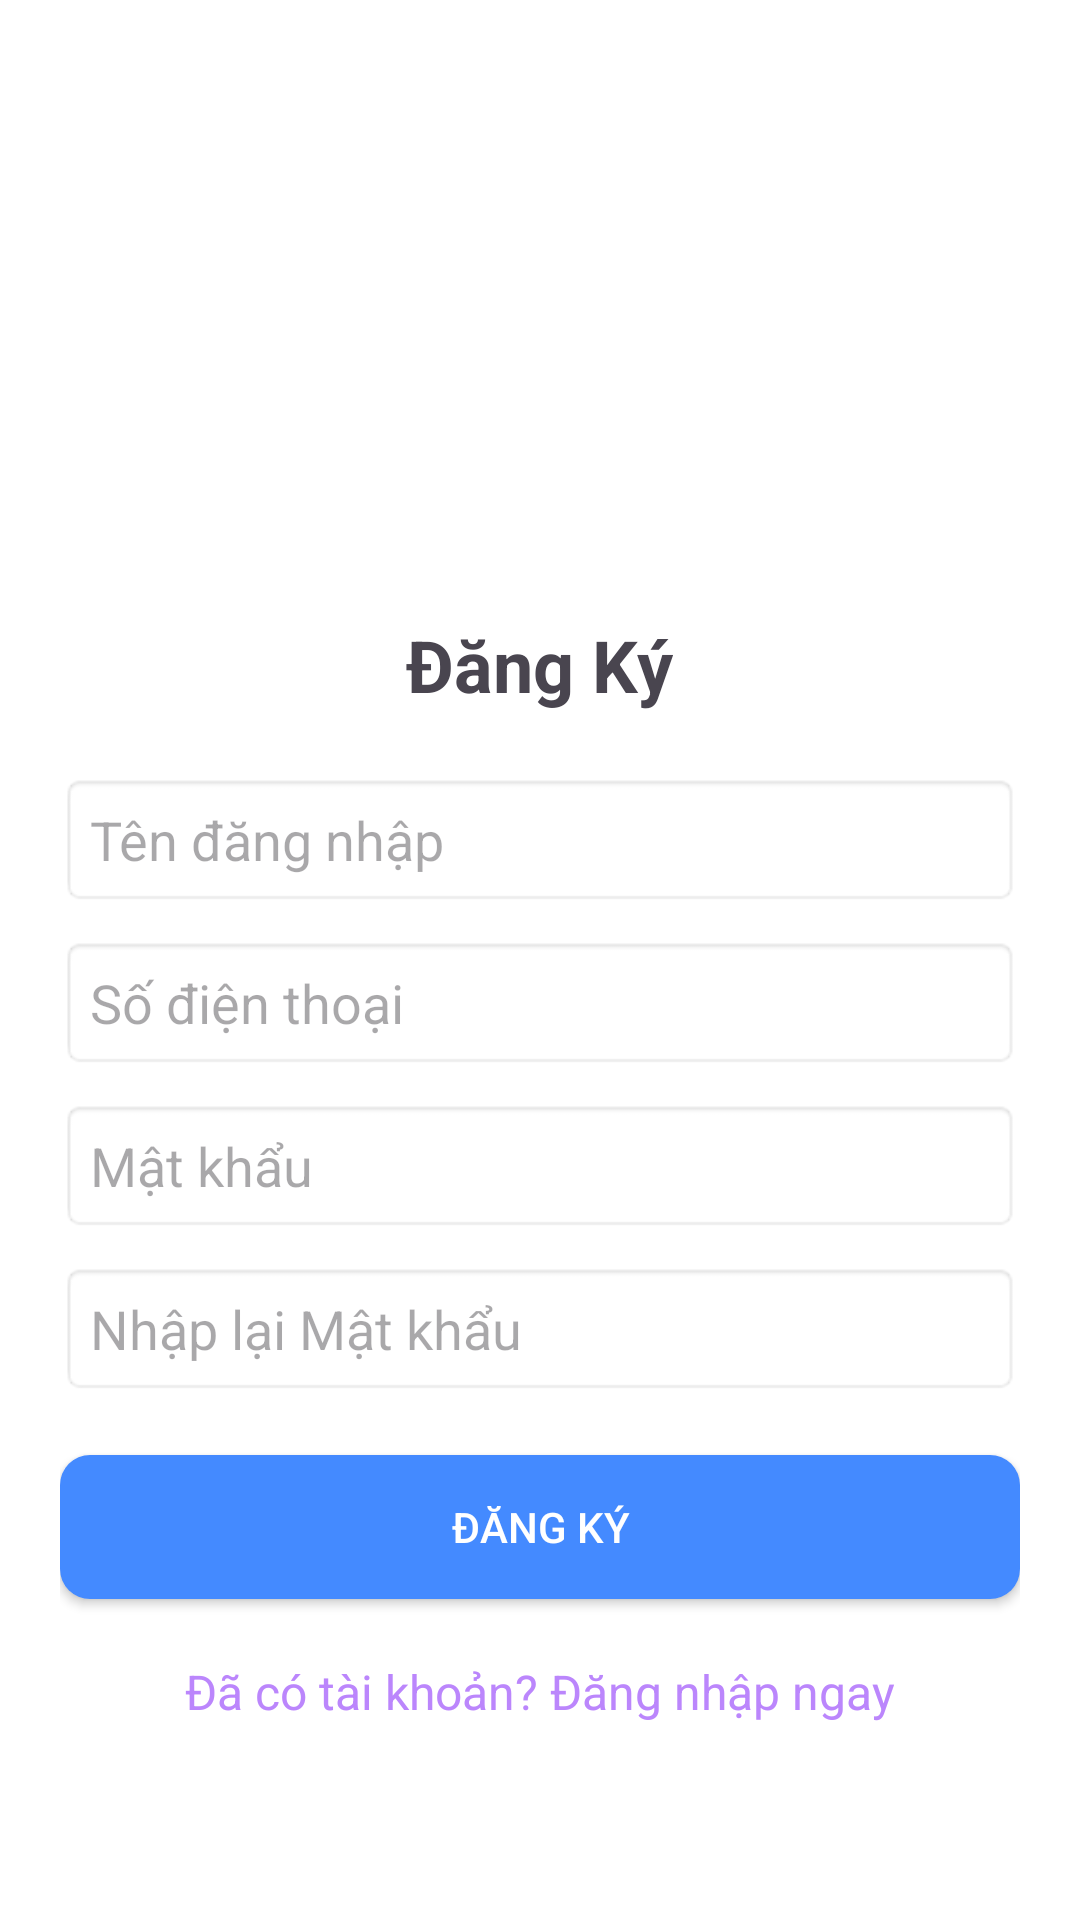

Android layout source for this screen:
<!-- AndroidManifest.xml: application theme Theme.Chat_real_time -->
<!-- res/layout/activity_register.xml -->
<?xml version="1.0" encoding="utf-8"?>
<LinearLayout xmlns:android="http://schemas.android.com/apk/res/android"
    android:layout_width="match_parent"
    android:layout_height="match_parent"
    android:orientation="vertical"
    android:gravity="center"
    android:padding="20dp"
    android:background="@color/white">

    
    <ImageView
        android:id="@+id/imgLogo"
        android:layout_width="120dp"
        android:layout_height="120dp"
        android:layout_marginBottom="20dp"
        android:src="@drawable/logo"
        android:contentDescription="Logo"
        android:scaleType="fitCenter" />

    
    <TextView
        android:id="@+id/tvTitle"
        android:layout_width="wrap_content"
        android:layout_height="wrap_content"
        android:text="Đăng Ký"
        android:textSize="24sp"
        android:textStyle="bold"
        android:layout_marginBottom="20dp" />

    
    <EditText
        android:id="@+id/etUsername"
        android:layout_width="match_parent"
        android:layout_height="wrap_content"
        android:hint="Tên đăng nhập"
        android:inputType="textPersonName"
        android:padding="10dp"
        android:background="@android:drawable/editbox_background" />

    
    <EditText
        android:id="@+id/etPhone"
        android:layout_width="match_parent"
        android:layout_height="wrap_content"
        android:hint="Số điện thoại"
        android:inputType="phone"
        android:padding="10dp"
        android:layout_marginTop="10dp"
        android:background="@android:drawable/editbox_background" />

    
    <EditText
        android:id="@+id/etPassword"
        android:layout_width="match_parent"
        android:layout_height="wrap_content"
        android:hint="Mật khẩu"
        android:inputType="textPassword"
        android:padding="10dp"
        android:layout_marginTop="10dp"
        android:background="@android:drawable/editbox_background" />

    
    <EditText
        android:id="@+id/etConfirmPassword"
        android:layout_width="match_parent"
        android:layout_height="wrap_content"
        android:hint="Nhập lại Mật khẩu"
        android:inputType="textPassword"
        android:padding="10dp"
        android:layout_marginTop="10dp"
        android:background="@android:drawable/editbox_background" />

    
    <Button
        android:id="@+id/btnRegister"
        android:layout_width="match_parent"
        android:layout_height="wrap_content"
        android:text="Đăng Ký"
        android:background="@drawable/button_register"
        android:textColor="@android:color/white"
        android:layout_marginTop="20dp" />


    
    <TextView
        android:id="@+id/tvLogin"
        android:layout_width="wrap_content"
        android:layout_height="wrap_content"
        android:text="Đã có tài khoản? Đăng nhập ngay"
        android:textColor="@color/purple_200"
        android:layout_marginTop="20dp"
        android:textSize="16sp"
        android:clickable="true"
        android:focusable="true" />
</LinearLayout>
<!-- resources referenced by this layout -->
<resources>
  <color name="purple_200">#BB86FC</color>
  <color name="white">#FFFFFF</color>
  <!-- drawable button_register (drawable) -->
  <?xml version="1.0" encoding="utf-8"?>
  <selector xmlns:android="http://schemas.android.com/apk/res/android">
      <item android:state_pressed="true">
          <shape android:shape="rectangle">
              <solid android:color="@color/message_pressed" /> 
              <corners android:radius="10dp" />
          </shape>
      </item>
      <item>
          <shape android:shape="rectangle">
              <solid android:color="@color/message_primary" /> 
              <corners android:radius="10dp" />
          </shape>
      </item>
  </selector>
  <style name="Theme.Chat_real_time" parent="Base.Theme.Chat_real_time" />
  <color name="message_pressed">#2979FF</color>
  <color name="message_primary">#448AFF</color>
  <style name="Base.Theme.Chat_real_time" parent="Theme.Material3.DayNight.NoActionBar">
          
          
      </style>
</resources>
